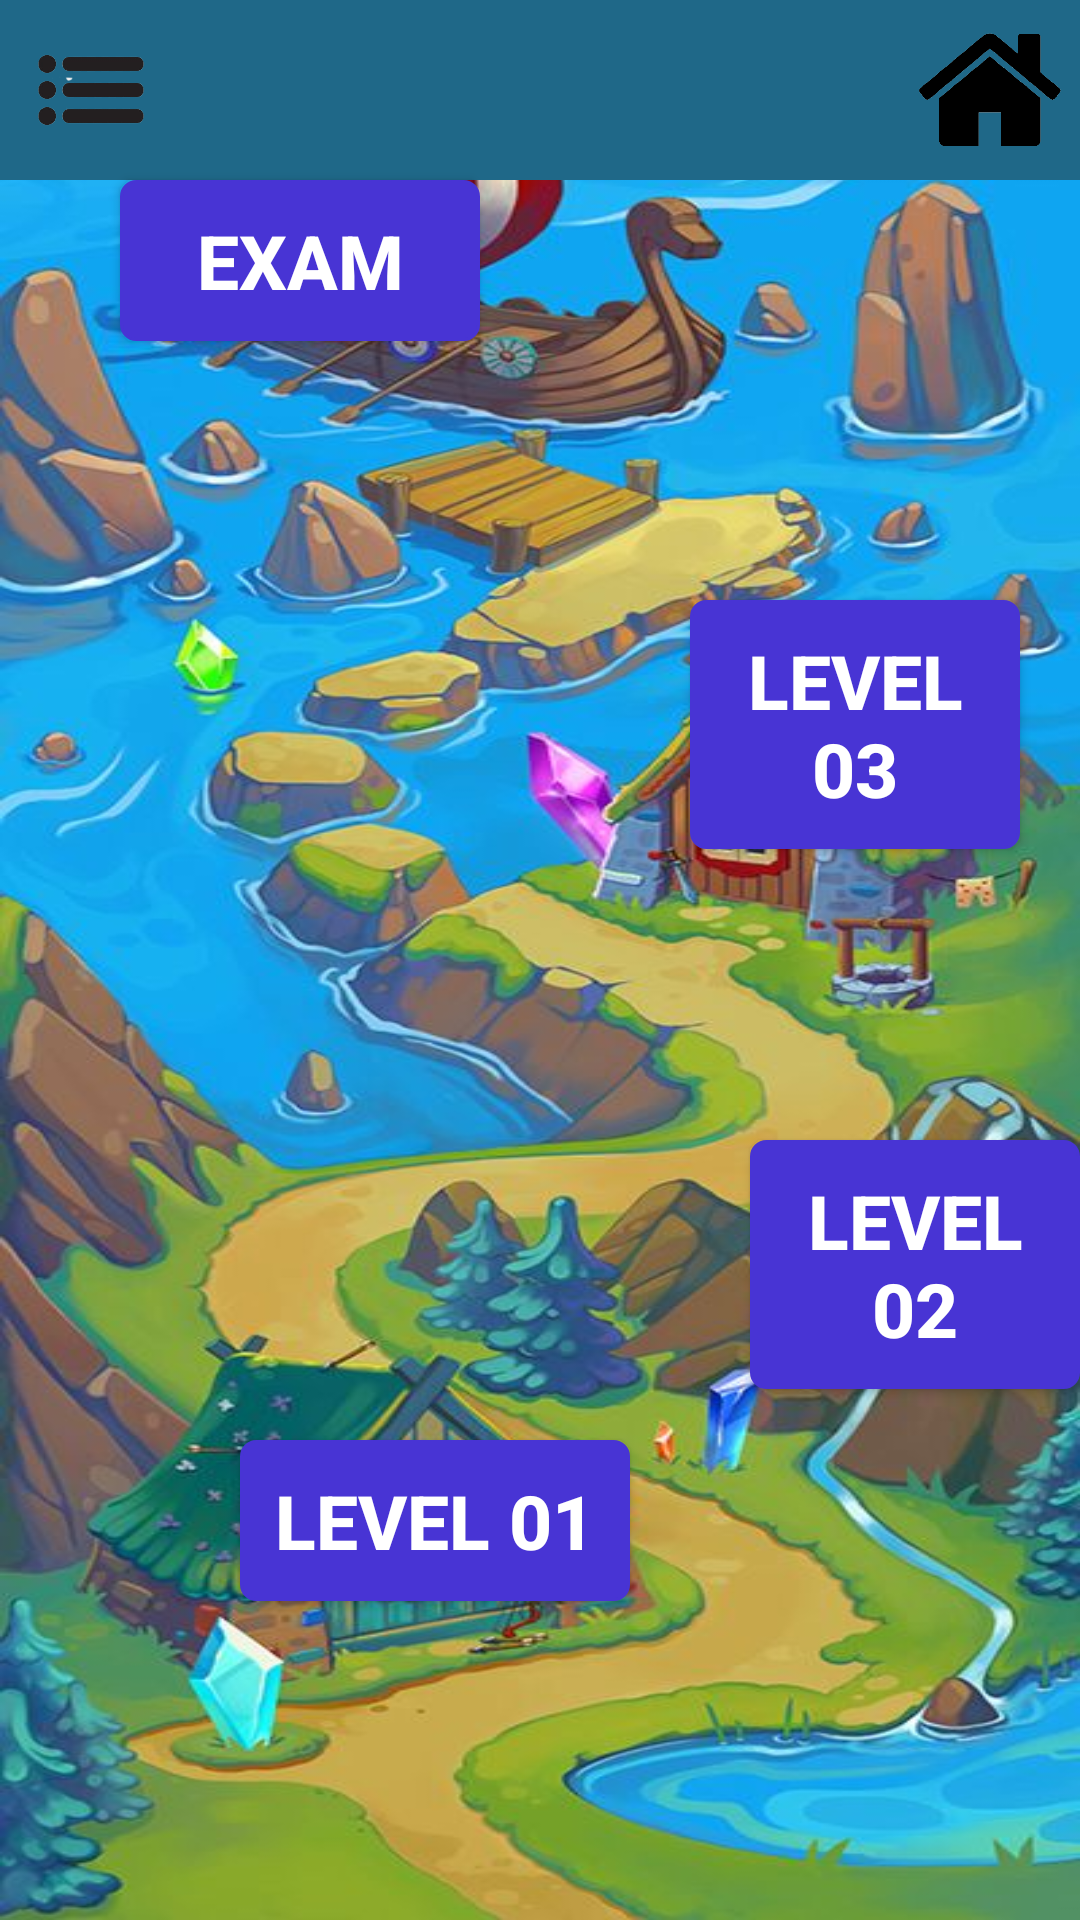

Produce the Android XML layout that renders to this screen, including the resource entries it uses.
<!-- AndroidManifest.xml: application theme Theme.Practise10 -->
<!-- res/layout/activity_multi_level.xml -->
<?xml version="1.0" encoding="utf-8"?>
<RelativeLayout xmlns:android="http://schemas.android.com/apk/res/android"
    xmlns:app="http://schemas.android.com/apk/res-auto"
    xmlns:tools="http://schemas.android.com/tools"
    android:layout_width="match_parent"
    android:layout_height="match_parent"
    android:background="@drawable/lmap"
    tools:context=".MultiLevel">

    <RelativeLayout
        android:layout_width="match_parent"
        android:layout_height="60dp"
        android:background="#1F6888">

        <ImageView
            android:id="@+id/menu"
            android:layout_width="100dp"
            android:layout_height="100dp"
            android:layout_alignParentLeft="true"
            android:layout_marginStart="-20dp"
            android:layout_marginTop="-0dp"
            android:layout_marginEnd="80dp"
            android:adjustViewBounds="true"
            android:src="@drawable/img16" />

        <ImageView
            android:id="@+id/home"
            android:layout_width="60dp"
            android:layout_height="60dp"
            android:layout_alignParentRight="true"
            android:layout_marginTop="0dp"
            android:adjustViewBounds="true"
            android:layout_marginStart="80dp"
            android:layout_marginEnd="0dp"
            android:src="@drawable/img15"/>

    </RelativeLayout>




    <androidx.appcompat.widget.AppCompatButton
        android:id="@+id/mlvl1"
        android:layout_width="130dp"
        android:layout_height="wrap_content"
        android:onClick="playIT"
        android:layout_gravity="center"
        android:layout_marginStart="80dp"
        android:layout_marginTop="480dp"
        android:layout_marginEnd="60dp"
        android:background="@drawable/multi_menu_btn"
        android:minHeight="20dp"
        android:padding="10dp"
        android:text="Level 01"
        android:textAlignment="center"
        android:textColor="@color/white"
        android:textSize="25dp"
        android:textStyle="bold" />

    <androidx.appcompat.widget.AppCompatButton
        android:id="@+id/mlvl2"
        android:layout_width="130dp"
        android:layout_height="wrap_content"
        android:layout_gravity="center"
        android:layout_marginStart="250dp"
        android:layout_marginTop="380dp"
        android:layout_marginEnd="0dp"
        android:minHeight="20dp"
        android:padding="10dp"
        android:text="Level 02"
        android:textAlignment="center"
        android:textColor="@color/white"
        android:textSize="25dp"
        android:textStyle="bold"
        android:background="@drawable/multi_menu_btn"/>

    <androidx.appcompat.widget.AppCompatButton
        android:id="@+id/mlvl3"
        android:layout_width="130dp"
        android:layout_height="wrap_content"
        android:layout_gravity="center"
        android:layout_marginStart="230dp"
        android:layout_marginTop="200dp"
        android:layout_marginEnd="20dp"
        android:minHeight="20dp"
        android:padding="10dp"
        android:text="Level 03"
        android:textAlignment="center"
        android:textColor="@color/white"
        android:textSize="25dp"
        android:textStyle="bold"
        android:background="@drawable/multi_menu_btn"/>

    <androidx.appcompat.widget.AppCompatButton
        android:id="@+id/mlvl4"
        android:layout_width="120dp"
        android:layout_height="wrap_content"
        android:layout_gravity="center"
        android:layout_marginStart="40dp"
        android:layout_marginTop="60dp"
        android:layout_marginEnd="20dp"
        android:background="@drawable/multi_menu_btn"
        android:minHeight="10dp"
        android:padding="10dp"
        android:text="Exam"
        android:textAlignment="center"
        android:textColor="@color/white"
        android:textSize="25dp"
        android:textStyle="bold" />

        <TextView
            android:layout_width="300dp"
            android:layout_height="wrap_content"
            android:layout_marginTop="670dp"
            android:text="Choose Level"
            android:textAlignment="center"
            android:layout_centerHorizontal="true"
            android:textColor="@color/black"
            android:textSize="40sp"
            android:background="@drawable/round_bg2"
            android:textStyle="bold" />

</RelativeLayout>
<!-- resources referenced by this layout -->
<resources>
  <color name="black">#FF000000</color>
  <color name="white">#FFFFFFFF</color>
  <!-- drawable img15: png bitmap (drawable, 17037 bytes) -->
  <!-- drawable img16: png bitmap (drawable, 19925 bytes) -->
  <!-- drawable lmap: jpg bitmap (drawable, 86659 bytes) -->
  <!-- drawable multi_menu_btn (drawable) -->
  <?xml version="1.0" encoding="utf-8"?>
  <shape xmlns:android="http://schemas.android.com/apk/res/android"
      android:shape="rectangle">
      <solid android:color="#4834d4"/>
      <stroke android:width="1dp" android:color="#4834d4"/>
      <corners android:radius="5dp"/>
  
  
  </shape>
  <!-- drawable round_bg2 (drawable) -->
  <?xml version="1.0" encoding="utf-8"?>
  <shape xmlns:android="http://schemas.android.com/apk/res/android"
      android:shape="rectangle">
      <solid android:color="#A3CB38"/>
      <corners android:radius="20dp"/>
  
  </shape>
  <style name="Theme.Practise10" parent="Theme.MaterialComponents.DayNight.NoActionBar">
          
          <item name="colorPrimary">@color/purple_500</item>
          <item name="colorPrimaryVariant">@color/purple_700</item>
          <item name="colorOnPrimary">@color/white</item>
          
          <item name="colorSecondary">@color/teal_200</item>
          <item name="colorSecondaryVariant">@color/teal_700</item>
          <item name="colorOnSecondary">@color/black</item>
          
          <item name="android:statusBarColor" tools:targetApi="l">?attr/colorPrimaryVariant</item>
          
      </style>
  <color name="purple_500">#FF6200EE</color>
  <color name="purple_700">#FF3700B3</color>
  <color name="teal_200">#FF03DAC5</color>
  <color name="teal_700">#FF018786</color>
</resources>
